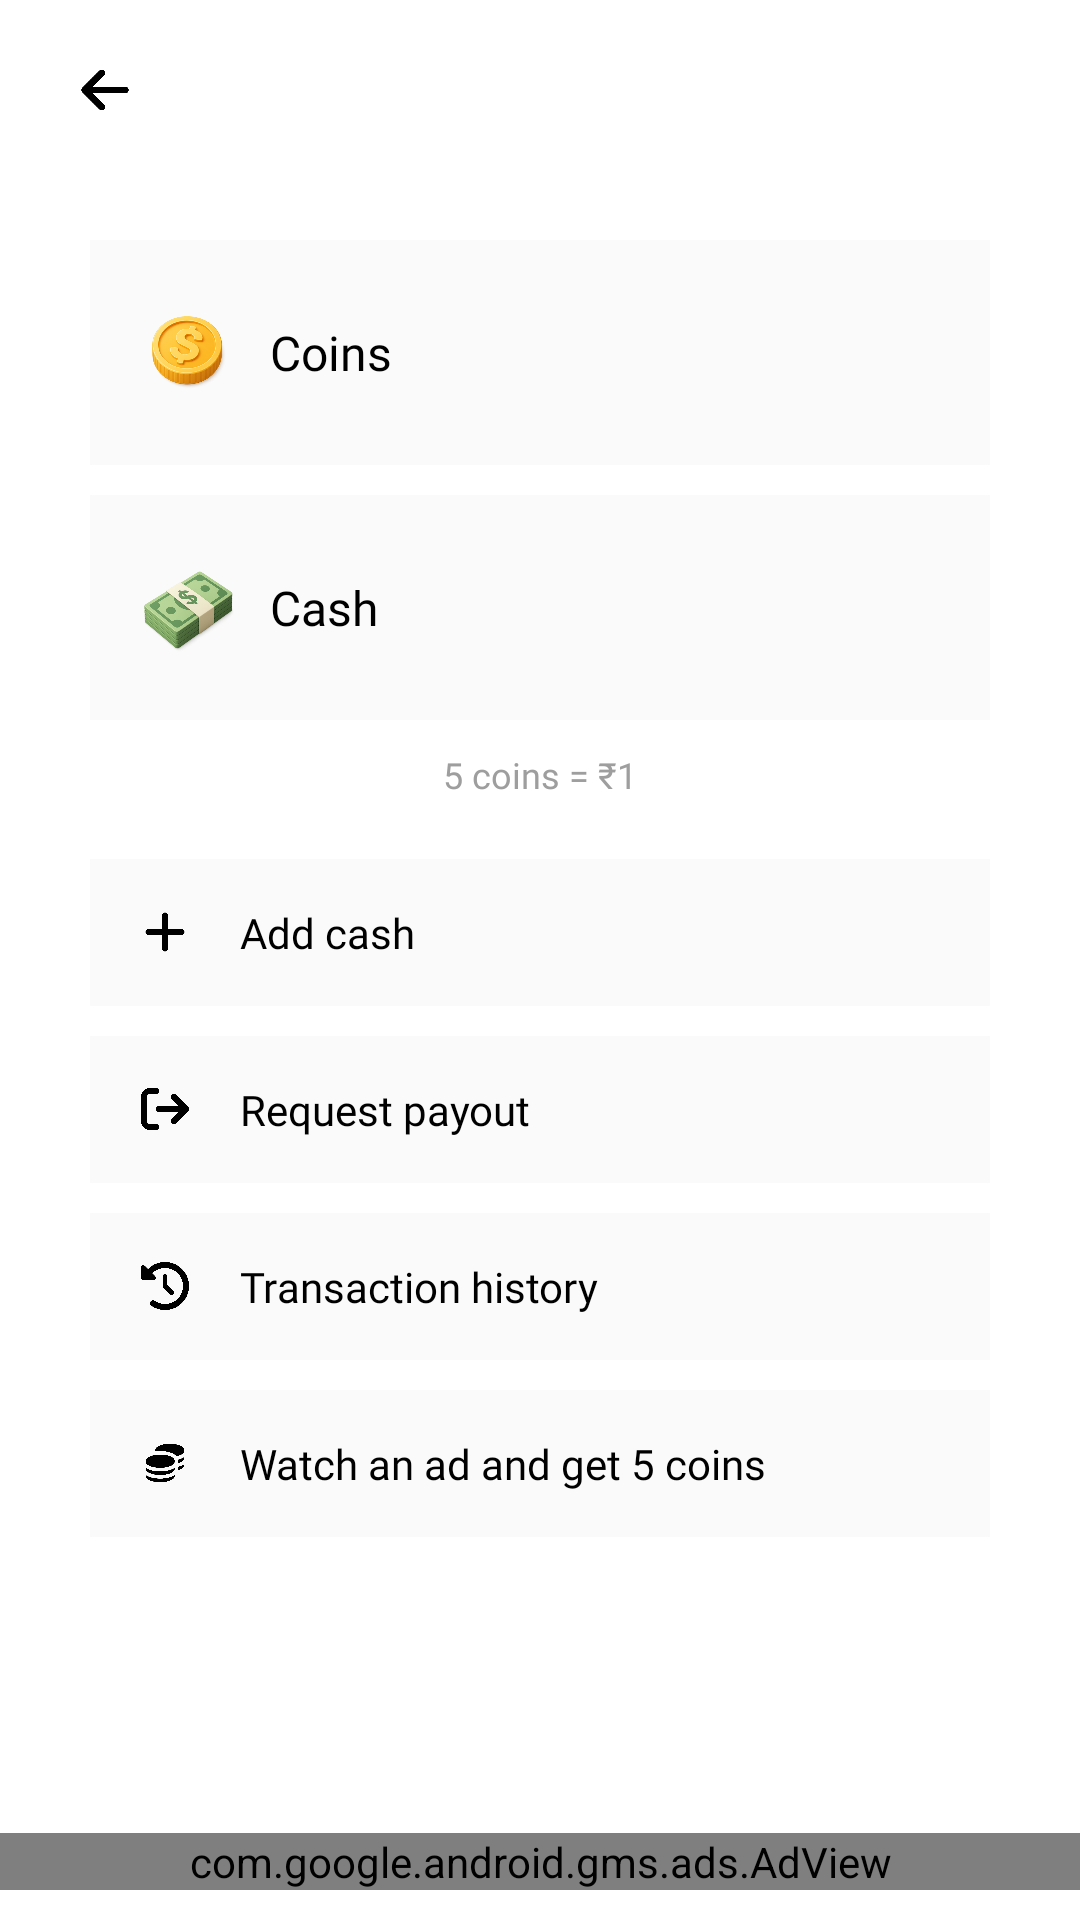

Android layout source for this screen:
<!-- AndroidManifest.xml: application theme Theme.PrepNest -->
<!-- res/layout/cashmanage.xml -->
<?xml version="1.0" encoding="utf-8"?>
<androidx.constraintlayout.widget.ConstraintLayout xmlns:android="http://schemas.android.com/apk/res/android"
    xmlns:app="http://schemas.android.com/apk/res-auto"
    android:id="@+id/wrapper_layout"
    android:layout_width="match_parent"
    android:layout_height="match_parent"
    android:background="@color/white"
    android:fitsSystemWindows="true">

    <LinearLayout
        android:id="@+id/toolbar"
        android:layout_width="match_parent"
        android:layout_height="wrap_content"
        android:gravity="center_vertical"
        android:orientation="horizontal"
        android:paddingTop="15dp"
        android:paddingBottom="15dp"
        app:layout_constraintLeft_toLeftOf="parent"
        app:layout_constraintRight_toRightOf="parent"
        app:layout_constraintTop_toTopOf="parent">

        <ImageView
            android:id="@+id/back_icon"
            android:layout_width="30dp"
            android:layout_height="30dp"
            android:layout_marginStart="20dp"
            android:layout_marginEnd="22dp"
            android:padding="6dp"
            android:rotation="180"
            android:scaleType="fitCenter"
            android:src="@drawable/icon_back" />
    </LinearLayout>

    <LinearLayout
        android:id="@+id/coin_container"
        android:layout_width="match_parent"
        android:layout_height="wrap_content"
        android:layout_marginLeft="30dp"
        android:layout_marginTop="20dp"
        android:layout_marginRight="30dp"
        android:background="@color/white_gray"
        android:gravity="center"
        android:orientation="horizontal"
        android:paddingLeft="15dp"
        android:paddingRight="15dp"
        app:layout_constraintLeft_toLeftOf="parent"
        app:layout_constraintRight_toRightOf="parent"
        app:layout_constraintTop_toBottomOf="@id/toolbar">

        <ImageView
            android:id="@+id/coin_icon"
            android:layout_width="35dp"
            android:layout_height="35dp"
            android:layout_marginTop="20dp"
            android:layout_marginEnd="10dp"
            android:layout_marginBottom="20dp"
            android:scaleType="fitCenter"
            android:src="@drawable/icon_coins" />

        <TextView
            android:id="@+id/coins_title"
            android:layout_width="0dp"
            android:layout_height="wrap_content"
            android:layout_weight="1"
            android:fontFamily="@font/semibold"
            android:text="@string/coins"
            android:textColor="@color/black"
            android:textSize="16sp" />

        <TextView
            android:id="@+id/coin_amount_txt"
            android:layout_width="wrap_content"
            android:layout_height="wrap_content"
            android:fontFamily="@font/semibold"
            android:textColor="@color/black"
            android:textSize="16sp" />
    </LinearLayout>

    <LinearLayout
        android:id="@+id/cash_container"
        android:layout_width="match_parent"
        android:layout_height="wrap_content"
        android:layout_marginLeft="30dp"
        android:layout_marginTop="10dp"
        android:layout_marginRight="30dp"
        android:background="@color/white_gray"
        android:gravity="center"
        android:orientation="horizontal"
        android:paddingLeft="15dp"
        android:paddingRight="15dp"
        app:layout_constraintLeft_toLeftOf="parent"
        app:layout_constraintRight_toRightOf="parent"
        app:layout_constraintTop_toBottomOf="@id/coin_container">

        <ImageView
            android:id="@+id/cash_icon"
            android:layout_width="35dp"
            android:layout_height="35dp"
            android:layout_marginTop="20dp"
            android:layout_marginEnd="10dp"
            android:layout_marginBottom="20dp"
            android:scaleType="fitCenter"
            android:src="@drawable/icon_cash_bundle" />

        <TextView
            android:id="@+id/cash_title"
            android:layout_width="0dp"
            android:layout_height="wrap_content"
            android:layout_weight="1"
            android:fontFamily="@font/semibold"
            android:text="@string/cash"
            android:textColor="@color/black"
            android:textSize="16sp" />

        <TextView
            android:id="@+id/cash_amount_txt"
            android:layout_width="wrap_content"
            android:layout_height="wrap_content"
            android:fontFamily="@font/semibold"
            android:textColor="@color/black"
            android:textSize="16sp" />
    </LinearLayout>

    <TextView
        android:id="@+id/coin_conversion_txt"
        android:layout_width="wrap_content"
        android:layout_height="wrap_content"
        android:layout_marginTop="10dp"
        android:fontFamily="@font/semibold"
        android:text="@string/coins_conversion_rate"
        android:textColor="@color/dark_gray"
        android:textSize="12sp"
        app:layout_constraintLeft_toLeftOf="parent"
        app:layout_constraintRight_toRightOf="parent"
        app:layout_constraintTop_toBottomOf="@id/cash_container" />

    <LinearLayout
        android:id="@+id/add_cash_op"
        android:layout_width="match_parent"
        android:layout_height="wrap_content"
        android:layout_marginLeft="30dp"
        android:layout_marginTop="20dp"
        android:layout_marginRight="30dp"
        android:background="@color/white_gray"
        android:gravity="center_vertical"
        android:orientation="horizontal"
        android:paddingLeft="15dp"
        android:paddingRight="15dp"
        app:layout_constraintLeft_toLeftOf="parent"
        app:layout_constraintRight_toRightOf="parent"
        app:layout_constraintTop_toBottomOf="@id/coin_conversion_txt">

        <ImageView
            android:id="@+id/add_cash_icon"
            android:layout_width="20dp"
            android:layout_height="20dp"
            android:layout_marginEnd="15dp"
            android:padding="2dp"
            android:scaleType="fitCenter"
            android:src="@drawable/icon_add" />

        <TextView
            android:id="@+id/add_cash_txt"
            android:layout_width="wrap_content"
            android:layout_height="wrap_content"
            android:layout_marginTop="15dp"
            android:layout_marginBottom="15dp"
            android:fontFamily="@font/medium"
            android:text="@string/add_cash"
            android:textColor="@color/black"
            android:textSize="14sp" />
    </LinearLayout>

    <LinearLayout
        android:id="@+id/payout_op"
        android:layout_width="match_parent"
        android:layout_height="wrap_content"
        android:layout_marginLeft="30dp"
        android:layout_marginTop="10dp"
        android:layout_marginRight="30dp"
        android:background="@color/white_gray"
        android:gravity="center_vertical"
        android:orientation="horizontal"
        android:paddingLeft="15dp"
        android:paddingRight="15dp"
        app:layout_constraintLeft_toLeftOf="parent"
        app:layout_constraintRight_toRightOf="parent"
        app:layout_constraintTop_toBottomOf="@id/add_cash_op">

        <ImageView
            android:id="@+id/payout_icon"
            android:layout_width="20dp"
            android:layout_height="20dp"
            android:layout_marginEnd="15dp"
            android:padding="2dp"
            android:rotation="90"
            android:scaleType="fitCenter"
            android:src="@drawable/icon_upload" />

        <TextView
            android:id="@+id/payout_txt"
            android:layout_width="wrap_content"
            android:layout_height="wrap_content"
            android:layout_marginTop="15dp"
            android:layout_marginBottom="15dp"
            android:fontFamily="@font/medium"
            android:text="@string/request_payout"
            android:textColor="@color/black"
            android:textSize="14sp" />
    </LinearLayout>

    <LinearLayout
        android:id="@+id/history_op"
        android:layout_width="match_parent"
        android:layout_height="wrap_content"
        android:layout_marginLeft="30dp"
        android:layout_marginTop="10dp"
        android:layout_marginRight="30dp"
        android:background="@color/white_gray"
        android:gravity="center_vertical"
        android:orientation="horizontal"
        android:paddingLeft="15dp"
        android:paddingRight="15dp"
        app:layout_constraintLeft_toLeftOf="parent"
        app:layout_constraintRight_toRightOf="parent"
        app:layout_constraintTop_toBottomOf="@id/payout_op">

        <ImageView
            android:id="@+id/history_icon"
            android:layout_width="20dp"
            android:layout_height="20dp"
            android:layout_marginEnd="15dp"
            android:padding="2dp"
            android:scaleType="fitCenter"
            android:src="@drawable/icon_history" />

        <TextView
            android:id="@+id/history_txt"
            android:layout_width="wrap_content"
            android:layout_height="wrap_content"
            android:layout_marginTop="15dp"
            android:layout_marginBottom="15dp"
            android:fontFamily="@font/medium"
            android:text="@string/transaction_history"
            android:textColor="@color/black"
            android:textSize="14sp" />
    </LinearLayout>

    <LinearLayout
        android:id="@+id/earn_coins_op"
        android:layout_width="match_parent"
        android:layout_height="wrap_content"
        android:layout_marginLeft="30dp"
        android:layout_marginTop="10dp"
        android:layout_marginRight="30dp"
        android:background="@color/white_gray"
        android:gravity="center_vertical"
        android:orientation="horizontal"
        android:paddingLeft="15dp"
        android:paddingRight="15dp"
        app:layout_constraintLeft_toLeftOf="parent"
        app:layout_constraintRight_toRightOf="parent"
        app:layout_constraintTop_toBottomOf="@id/history_op">

        <ImageView
            android:id="@+id/earn_coins_icon"
            android:layout_width="20dp"
            android:layout_height="20dp"
            android:layout_marginEnd="15dp"
            android:padding="2dp"
            android:scaleType="fitCenter"
            android:src="@drawable/ic_earn_coins" />

        <TextView
            android:id="@+id/earn_coins_txt"
            android:layout_width="wrap_content"
            android:layout_height="wrap_content"
            android:layout_marginTop="15dp"
            android:layout_marginBottom="15dp"
            android:fontFamily="@font/medium"
            android:text="@string/watch_an_ad_and_get_5_coins"
            android:textColor="@color/black"
            android:textSize="14sp" />
    </LinearLayout>

    <com.google.android.gms.ads.AdView
        android:id="@+id/adView"
        android:layout_width="match_parent"
        android:layout_height="wrap_content"
        app:adSize="BANNER"
        app:adUnitId="ca-app-pub-6822640863224398/6145918205"
        app:layout_constraintLeft_toLeftOf="parent"
        app:layout_constraintRight_toRightOf="parent"
        app:layout_constraintBottom_toBottomOf="parent"
        android:layout_marginBottom="10dp"/>

</androidx.constraintlayout.widget.ConstraintLayout>
<!-- resources referenced by this layout -->
<resources>
  <color name="black">#000000</color>
  <color name="dark_gray">#9E9E9E</color>
  <color name="white">#FFFFFF</color>
  <color name="white_gray">#FAFAFA</color>
  <!-- drawable ic_earn_coins: png bitmap (drawable-xhdpi, 10966 bytes) -->
  <!-- drawable icon_add: png bitmap (drawable-xhdpi, 3855 bytes) -->
  <!-- drawable icon_back: png bitmap (drawable-xhdpi, 4350 bytes) -->
  <!-- drawable icon_cash_bundle: png bitmap (drawable-xhdpi, 107296 bytes) -->
  <!-- drawable icon_coins: png bitmap (drawable-xhdpi, 95018 bytes) -->
  <!-- drawable icon_history: png bitmap (drawable-xhdpi, 13386 bytes) -->
  <!-- drawable icon_upload: png bitmap (drawable-xhdpi, 7794 bytes) -->
  <string name="add_cash">Add cash</string>
  <string name="cash">Cash</string>
  <string name="coins">Coins</string>
  <string name="coins_conversion_rate">5 coins = ₹1</string>
  <string name="request_payout">Request payout</string>
  <string name="transaction_history">Transaction history</string>
  <string name="watch_an_ad_and_get_5_coins">Watch an ad and get 5 coins</string>
  <style name="Theme.PrepNest" parent="Theme.MaterialComponents.DayNight.NoActionBar">
          
          <item name="colorPrimary">@color/colorPrimary</item>
          <item name="colorPrimaryVariant">@color/colorPrimaryVariant</item>
          <item name="colorOnPrimary">@color/colorOnPrimary</item>
          <item name="colorSecondary">@color/colorSecondary</item>
          <item name="colorSecondaryVariant">@color/colorSecondaryVariant</item>
          <item name="colorOnSecondary">@color/colorOnSecondary</item>
          
          <item name="android:colorBackground">@color/colorBackground</item>
          <item name="colorSurface">@color/colorSurface</item>
          <item name="colorOnSurface">@color/colorOnSurface</item>
          
          <item name="colorError">@color/colorError</item>
          <item name="colorOnError">@color/colorOnError</item>
          
  
          
  
          <item name="android:windowTranslucentStatus">false</item>
          <item name="android:windowContentOverlay">@null</item>
          <item name="android:windowBackground">@color/white</item>
  
          <item name="android:windowDrawsSystemBarBackgrounds">true</item>
          <item name="colorControlActivated">@color/colorSecondary</item>
          <item name="colorControlHighlight">@color/colorSecondaryVariant</item>
          <item name="android:textColorHighlight">@color/colorSecondaryVariant</item>
          <item name="android:enforceNavigationBarContrast">false</item>
      </style>
  <color name="colorPrimary">#FFFFFF</color>
  <color name="colorPrimaryVariant">#FFFFFF</color>
  <color name="colorOnPrimary">#000000</color>
  <color name="colorSecondary">#000000</color>
  <color name="colorSecondaryVariant">#54000000</color>
  <color name="colorOnSecondary">#FFFFFF</color>
  <color name="colorBackground">#FFFFFF</color>
  <color name="colorSurface">#FFFFFF</color>
  <color name="colorOnSurface">#000000</color>
  <color name="colorError">#B00020</color>
  <color name="colorOnError">#FFFFFF</color>
</resources>
